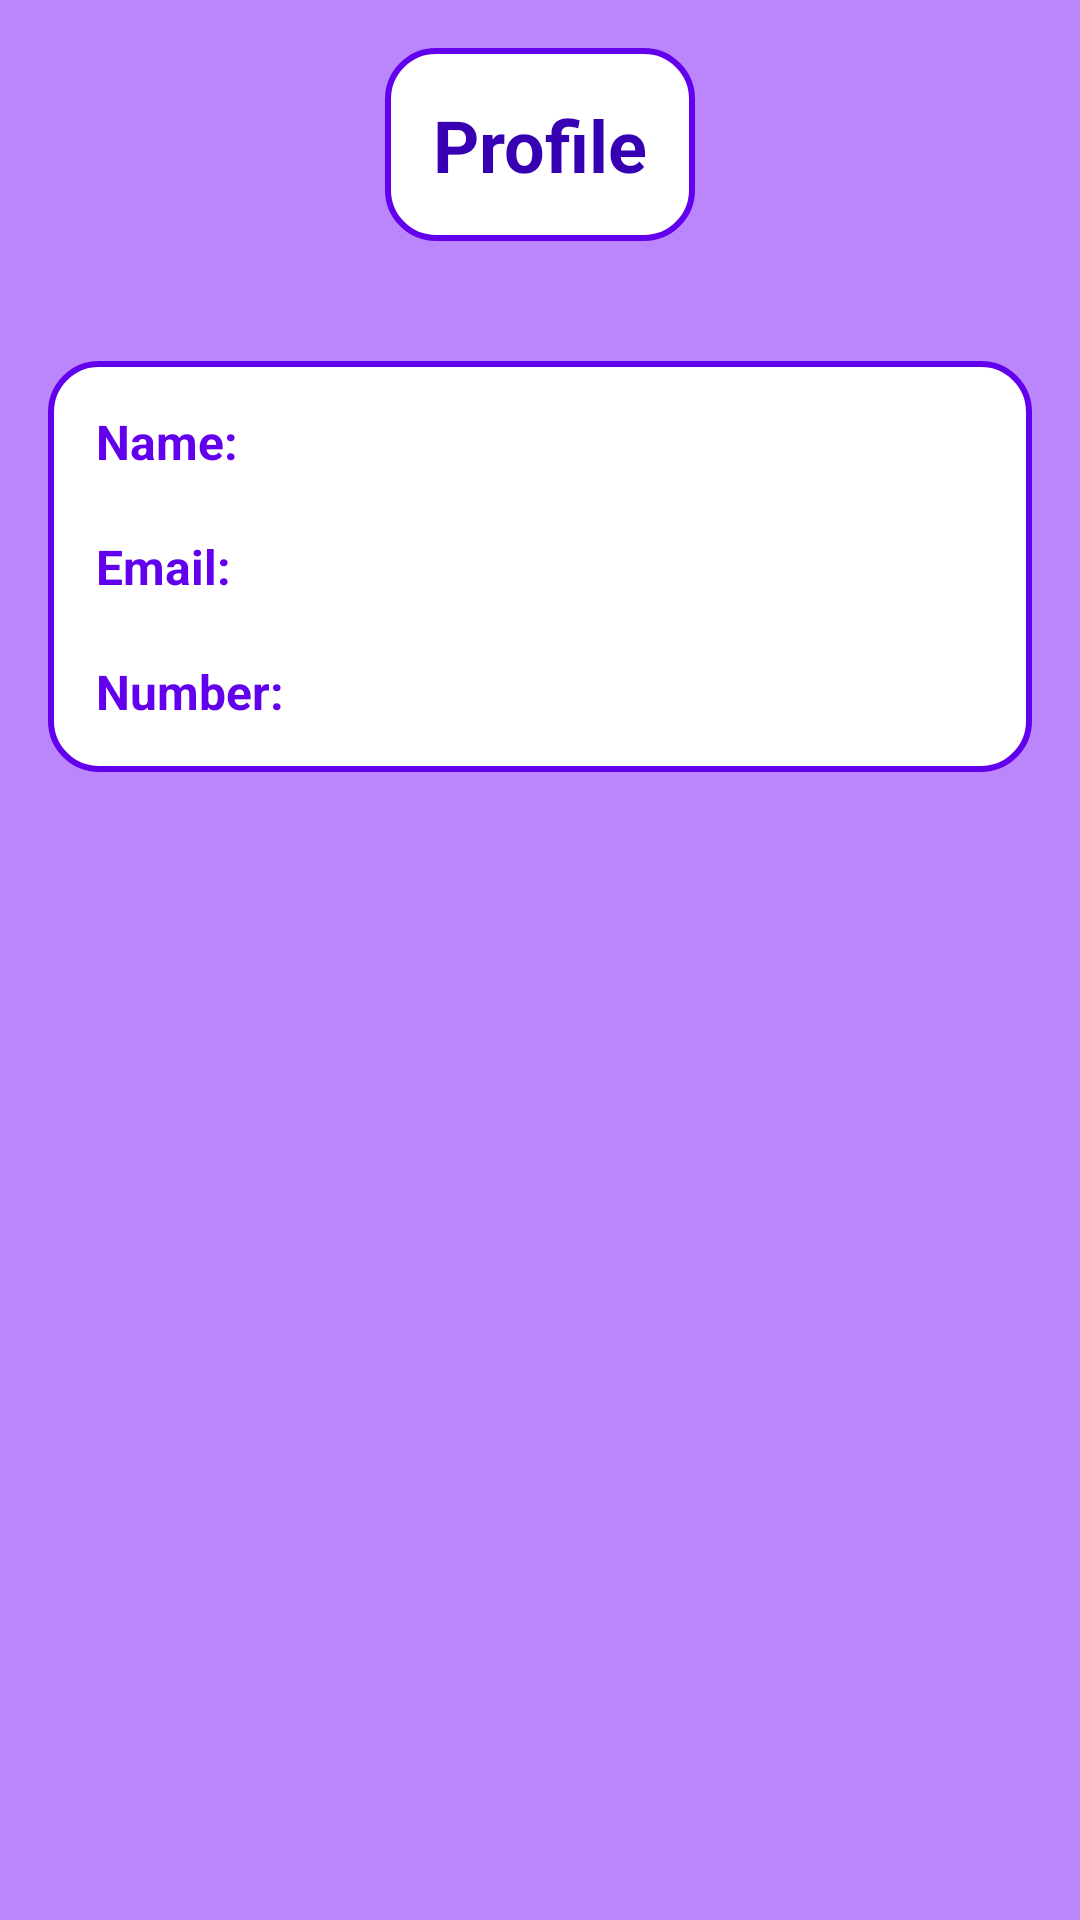

This screen was rendered from an Android layout file. Write that file and the resources it references.
<!-- AndroidManifest.xml: application theme Theme.Newfastfine -->
<!-- res/layout/activity_profile.xml -->
<?xml version="1.0" encoding="utf-8"?>
<RelativeLayout xmlns:android="http://schemas.android.com/apk/res/android"
    xmlns:tools="http://schemas.android.com/tools"
    android:layout_width="match_parent"
    android:layout_height="match_parent"
    android:background="@color/purple_200"
    android:padding="16dp"
    tools:context=".ProfileActivity">

    <TextView
        android:id="@+id/textViewProfileHeader"
        android:layout_width="wrap_content"
        android:layout_height="wrap_content"
        android:text="Profile"
        android:textSize="24sp"
        android:textStyle="bold"
        android:background="@drawable/profile_container_bg"
        android:textColor="@color/purple_700"
        android:layout_centerHorizontal="true"
        android:layout_marginBottom="20dp" />

    <RelativeLayout
        android:id="@+id/profileContainer"
        android:layout_width="match_parent"
        android:layout_height="wrap_content"
        android:layout_below="@id/textViewProfileHeader"
        android:padding="16dp"
        android:background="@drawable/profile_container_bg"
        android:layout_marginTop="20dp">

        <TextView
            android:id="@+id/textViewNameLabel"
            android:layout_width="wrap_content"
            android:layout_height="wrap_content"
            android:text="Name:"
            android:textStyle="bold"
            android:textColor="@color/purple_500"
            android:textSize="16sp"
            android:layout_alignParentStart="true" />

        <TextView
            android:id="@+id/nameTextView"
            android:layout_width="wrap_content"
            android:layout_height="wrap_content"
            android:layout_toEndOf="@id/textViewNameLabel"
            android:layout_marginStart="10dp"
            android:textColor="@color/black"
            android:textSize="16sp"
            android:layout_alignBaseline="@id/textViewNameLabel" />

        <TextView
            android:id="@+id/textViewEmailLabel"
            android:layout_width="wrap_content"
            android:layout_height="wrap_content"
            android:text="Email:"
            android:textStyle="bold"
            android:textColor="@color/purple_500"
            android:textSize="16sp"
            android:layout_below="@id/textViewNameLabel"
            android:layout_marginTop="20dp"
            android:layout_alignParentStart="true" />

        <TextView
            android:id="@+id/emailTextView"
            android:layout_width="wrap_content"
            android:layout_height="wrap_content"
            android:layout_below="@id/textViewNameLabel"
            android:layout_marginStart="10dp"
            android:layout_toEndOf="@id/textViewEmailLabel"
            android:textColor="@color/black"
            android:textSize="16sp"
            android:layout_alignBaseline="@id/textViewEmailLabel" />

        <TextView
            android:id="@+id/textViewNumberLabel"
            android:layout_width="wrap_content"
            android:layout_height="wrap_content"
            android:text="Number:"
            android:textStyle="bold"
            android:textColor="@color/purple_500"
            android:textSize="16sp"
            android:layout_below="@id/textViewEmailLabel"
            android:layout_marginTop="20dp"
            android:layout_alignParentStart="true" />

        <TextView
            android:id="@+id/mobileTextView"
            android:layout_width="wrap_content"
            android:layout_height="wrap_content"
            android:layout_below="@id/emailTextView"
            android:layout_marginStart="10dp"
            android:layout_toEndOf="@id/textViewNumberLabel"
            android:textColor="@color/black"
            android:textSize="16sp"
            android:layout_alignBaseline="@id/textViewNumberLabel" />

    </RelativeLayout>
</RelativeLayout>
<!-- resources referenced by this layout -->
<resources>
  <color name="black">#FF000000</color>
  <color name="purple_200">#BB86FC</color>
  <color name="purple_500">#6200EE</color>
  <color name="purple_700">#3700B3</color>
  <!-- drawable profile_container_bg (drawable) -->
  <?xml version="1.0" encoding="utf-8"?>
  <shape xmlns:android="http://schemas.android.com/apk/res/android">
      <solid android:color="@color/white" />
      <corners android:radius="16dp" />
      <padding android:left="16dp" android:top="16dp" android:right="16dp" android:bottom="16dp" />
      <stroke android:width="2dp" android:color="@color/purple_500" />
  </shape>
  <style name="Theme.Newfastfine" parent="Base.Theme.Newfastfine" />
  <color name="white">#FFFFFF</color>
  <style name="Base.Theme.Newfastfine" parent="Theme.Material3.DayNight.NoActionBar">
          
          
      </style>
</resources>
